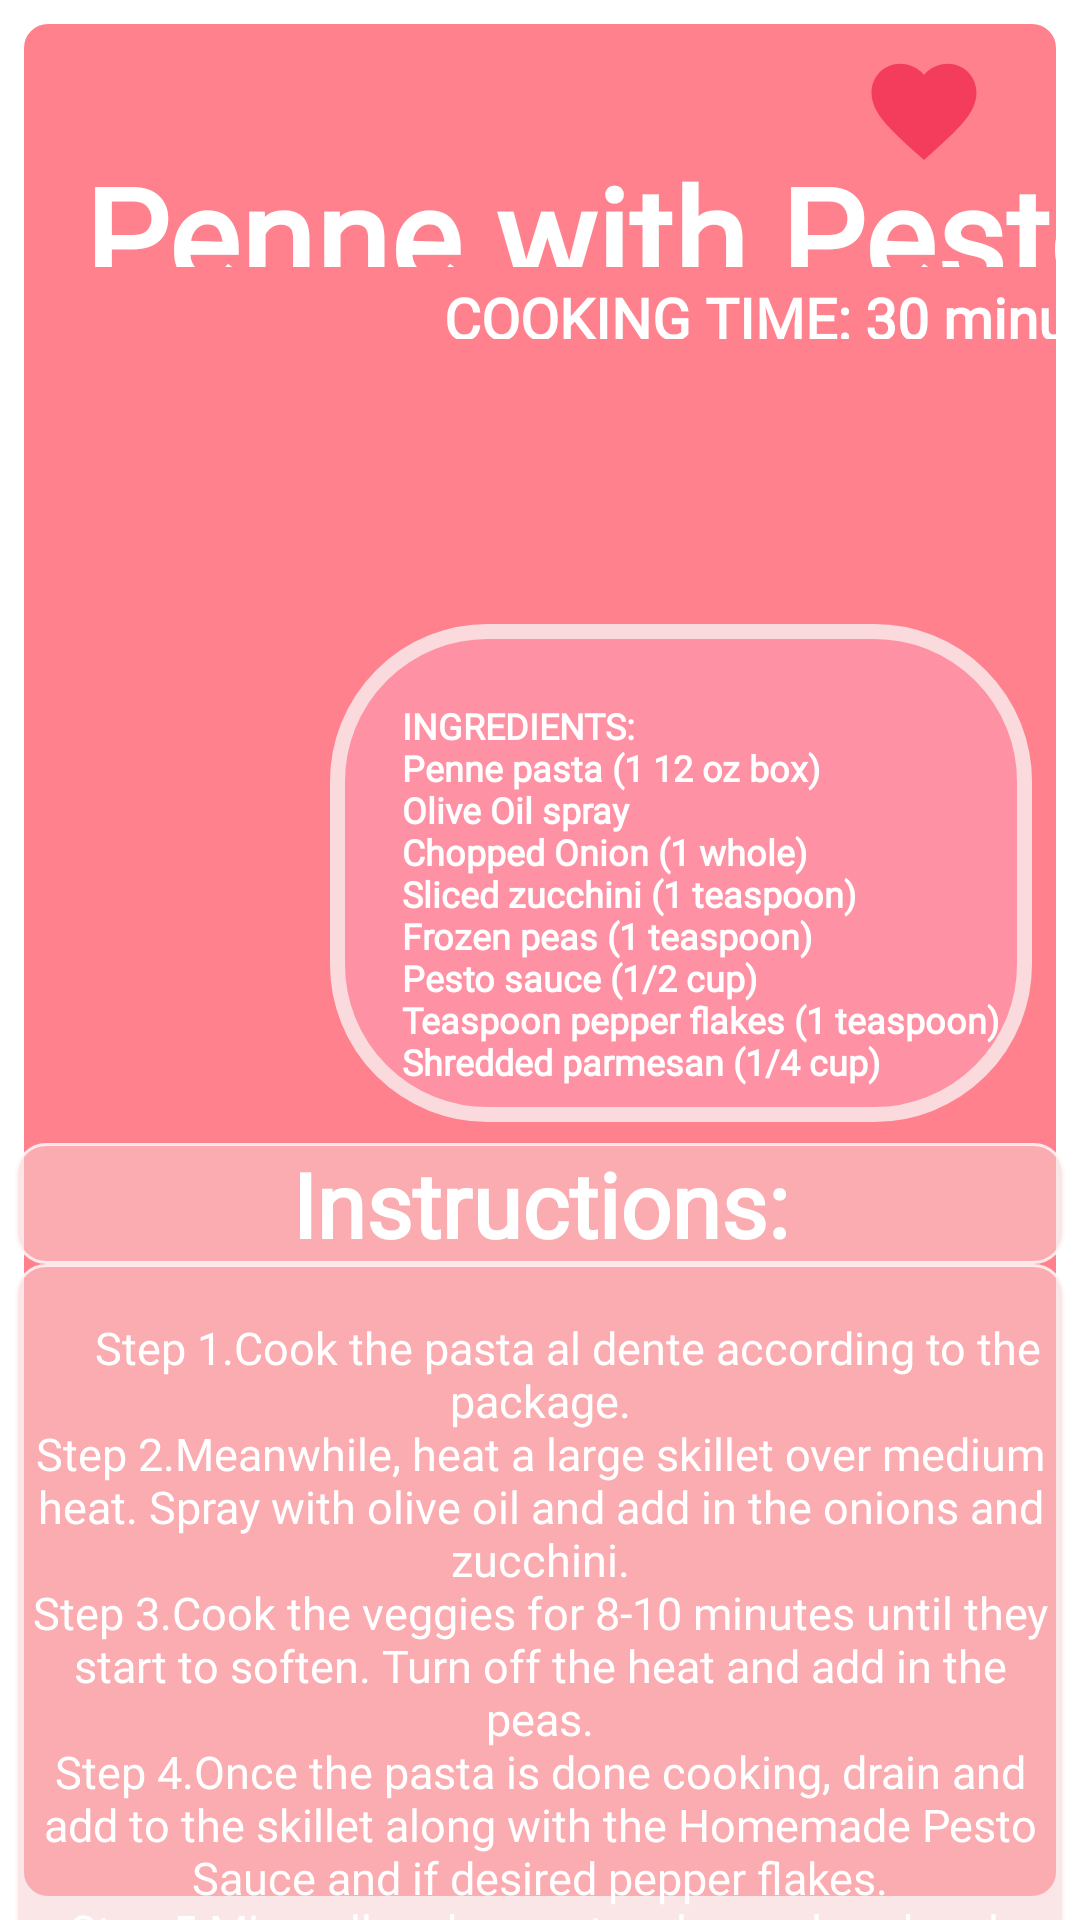

This screen was rendered from an Android layout file. Write that file and the resources it references.
<!-- AndroidManifest.xml: application theme Theme.FoodApp -->
<!-- res/layout/fragment_bottomfrag2.xml -->
<?xml version="1.0" encoding="utf-8"?>
<androidx.constraintlayout.widget.ConstraintLayout xmlns:android="http://schemas.android.com/apk/res/android"
    xmlns:app="http://schemas.android.com/apk/res-auto"
    xmlns:tools="http://schemas.android.com/tools"
    android:background="@color/white"
    android:layout_width="match_parent"
    android:layout_height="match_parent"
    tools:context=".BottomSheetFragment">

    <androidx.constraintlayout.widget.ConstraintLayout
        android:layout_width="match_parent"
        android:layout_height="match_parent"
        android:background="@drawable/logo_bottomfrag">


        <androidx.constraintlayout.widget.ConstraintLayout
            android:layout_width="match_parent"
            android:layout_height="match_parent"
            app:layout_constraintEnd_toEndOf="parent"
            tools:layout_editor_absoluteY="-16dp">


            <ImageView
                android:id="@+id/imageView5"
                android:layout_width="531dp"
                android:layout_height="362dp"
                android:layout_marginTop="24dp"

                android:layout_marginEnd="4dp"
                android:src="@drawable/penne_pasta"
                app:layout_constraintEnd_toEndOf="parent"
                app:layout_constraintTop_toTopOf="parent" />

            <TextView
                android:id="@+id/textView6"
                android:layout_width="234dp"
                android:layout_height="166dp"
                android:layout_marginTop="208dp"
                android:layout_marginEnd="16dp"
                android:background="@drawable/logo_pinkrectangle"
                android:fontFamily="@font/bs_reg"
                android:gravity="center_vertical"
                android:text="@string/PenneIngredients"
                android:textColor="@color/white"
                android:textSize="12sp"
                android:textStyle="bold"
                app:layout_constraintEnd_toEndOf="parent"
                app:layout_constraintTop_toTopOf="parent" />

            <ScrollView
                android:id="@+id/scrollView2"
                android:layout_width="350dp"
                android:layout_height="346dp"
                android:layout_marginTop="7dp"
                app:layout_constraintEnd_toEndOf="parent"
                app:layout_constraintStart_toStartOf="parent"
                app:layout_constraintTop_toBottomOf="@+id/textView6">

                <LinearLayout
                    android:layout_width="match_parent"
                    android:layout_height="wrap_content"
                    android:orientation="vertical">


                    <TextView
                        android:id="@+id/textView12"
                        android:layout_width="match_parent"
                        android:layout_height="wrap_content"
                        android:background="@drawable/textview_corner"
                        android:fontFamily="@font/bs_reg"
                        android:gravity="center"
                        android:text="Instructions:"
                        android:textColor="@color/white"
                        android:textSize="30dp"
                        android:textStyle="bold" />

                    <TextView
                        android:id="@+id/textView9"
                        android:layout_width="match_parent"
                        android:layout_height="271dp"
                        android:background="@drawable/textview_corner"
                        android:fontFamily="@font/bs_reg"
                        android:gravity="center"
                        android:text="@string/PenneARecipe"
                        android:textColor="@color/white"

                        android:textSize="15dp" />


                </LinearLayout>
            </ScrollView>

            <TextView
                android:id="@+id/textView10"
                android:layout_width="353dp"
                android:layout_height="41dp"
                android:layout_marginStart="28dp"
                android:layout_marginTop="48dp"

                android:fontFamily="@font/bs_bold"
                android:text="Penne with Pesto"
                android:textColor="@color/white"
                android:textSize="45dp"
                android:textStyle="bold"
                app:layout_constraintStart_toStartOf="parent"
                app:layout_constraintTop_toTopOf="parent" />

            <TextView
                android:id="@+id/textView13"
                android:layout_width="247dp"
                android:layout_height="20dp"
                android:layout_marginStart="148dp"
                android:layout_marginTop="4dp"

                android:fontFamily="@font/bs_bold"
                android:text="@string/PizzaCookingTime"
                android:textColor="@color/white"
                android:textSize="19dp"
                android:textStyle="bold"
                app:layout_constraintStart_toStartOf="parent"
                app:layout_constraintTop_toBottomOf="@+id/textView10" />

            <ImageView
                android:id="@+id/imageView9"
                android:layout_width="48dp"
                android:layout_height="42dp"
                android:layout_marginTop="16dp"
                android:layout_marginEnd="28dp"
                android:src="@drawable/favorite"
                app:layout_constraintEnd_toEndOf="parent"
                app:layout_constraintTop_toTopOf="parent" />

        </androidx.constraintlayout.widget.ConstraintLayout>


    </androidx.constraintlayout.widget.ConstraintLayout>

</androidx.constraintlayout.widget.ConstraintLayout>
<!-- resources referenced by this layout -->
<resources>
  <color name="white">#FFFFFFFF</color>
  <!-- drawable favorite (drawable) -->
  <vector android:height="24dp" android:tint="@color/Favorites"
      android:viewportHeight="24" android:viewportWidth="24"
      android:width="24dp" xmlns:android="http://schemas.android.com/apk/res/android">
      <path android:fillColor="@android:color/white" android:pathData="M12,21.35l-1.45,-1.32C5.4,15.36 2,12.28 2,8.5 2,5.42 4.42,3 7.5,3c1.74,0 3.41,0.81 4.5,2.09C13.09,3.81 14.76,3 16.5,3 19.58,3 22,5.42 22,8.5c0,3.78 -3.4,6.86 -8.55,11.54L12,21.35z"/>
  </vector>
  <!-- drawable logo_bottomfrag (drawable) -->
  <?xml version="1.0" encoding="utf-8"?>
  <selector xmlns:android="http://schemas.android.com/apk/res/android">
      <item>
          <shape>
  
              <solid
                  android:shape="rectangle"
                  android:color="#FF818D"/>
  
              <stroke
                  android:width="8dp"
                  android:color="@color/white">
  
              </stroke>
  
              <corners
                  android:radius="12dp"/>
  
              <size
                  android:width="400dp"
                  android:height="550dp" />
  
          </shape>
      </item>
  </selector>
  <!-- drawable logo_pinkrectangle (drawable) -->
  <?xml version="1.0" encoding="utf-8"?>
  <selector xmlns:android="http://schemas.android.com/apk/res/android">
      <item>
          <shape>
              <solid
                  android:shape="rectangle"
                  android:color="@color/pink_3"/>
  
              <stroke
                  android:width="5dp"
                  android:color="@color/pink_1">
  
              </stroke>
  
              <corners
                  android:radius="50dp"/>
  
              <size
                  android:width="400dp"
                  android:height="550dp" />
  
          </shape>
      </item>
  </selector>
  <!-- drawable textview_corner (drawable) -->
  <?xml version="1.0" encoding="utf-8"?>
      <shape
          xmlns:android="http://schemas.android.com/apk/res/android"
          android:shape="rectangle">
  
          <corners android:radius="10dp" />
  
          
          <stroke android:width="1dp" android:color="#D7FFF8F8" />
  
          
          <solid android:color="#8AF6D1D1" />
  
      </shape>
  <string name="PenneARecipe">"
       Step 1.Cook the pasta al dente according to the package.
  Step 2.Meanwhile, heat a large skillet over medium heat. Spray with olive oil and add in the onions and zucchini.
  Step 3.Cook the veggies for 8-10 minutes until they start to soften. Turn off the heat and add in the peas.
  Step 4.Once the pasta is done cooking, drain and add to the skillet along with the Homemade Pesto Sauce and if desired pepper flakes.
  Step 5.Mix well and move to a large glass bowl. Sprinkle with cheese or nutritional yeast (if you desire) and cover.
  Step 6.Move the the fridge to chill completely, 1-3 hours. Toss together once more before serving."</string>
  <string name="PenneIngredients"> "
          INGREDIENTS:
          Penne pasta (1 12 oz box)
          Olive Oil spray
          Chopped Onion (1 whole)
          Sliced zucchini (1 teaspoon)
          Frozen peas (1 teaspoon)
          Pesto sauce (1/2 cup)
          Teaspoon pepper flakes (1 teaspoon)
          Shredded parmesan (1/4 cup)" </string>
  <string name="PizzaCookingTime">COOKING TIME: 30 minutes</string>
  <color name="Favorites">#F43D5C</color>
  <color name="pink_3">#ff91a4</color>
  <color name="pink_1">#fadadd</color>
  <color name="green_2">#3e7856</color>
  <color name="black">#FF000000</color>
  <color name="green_3">#45625c</color>
</resources>
